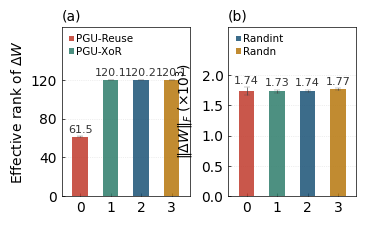

Reproduce this figure in Python.
#!/usr/bin/env python
"""Two-panel figure: (a) effective rank of dW and (b) ||dW||_F, per random mode.
Data (10 seeds per mode) is hard-coded from the analyze_rank.py output.
x-axis uses index 0/1/2/3; a 2x2 color legend is placed in panel (b).
"""
import numpy as np
import matplotlib
matplotlib.use('Agg')
import matplotlib.pyplot as plt
from matplotlib import rcParams
from matplotlib.patches import Patch

# --- per-seed data (10 seeds each) ---------------------------------------
erank = {
    'PGU-Reuse': [61.20, 61.14, 61.45, 61.33, 61.75, 61.42, 61.67, 61.36, 61.69, 61.50],
    'PGU-XoR':   [120.07, 119.98, 120.38, 119.95, 119.94, 120.17, 120.19, 120.09, 119.99, 120.01],
    'Randint':   [119.89, 119.98, 120.21, 120.28, 120.28, 120.29, 120.09, 120.04, 120.32, 120.19],
    'Randn':     [120.06, 120.07, 120.09, 120.20, 119.89, 120.20, 120.14, 120.18, 120.22, 120.12],
}
dW_fro = {
    'PGU-Reuse': [1738.937, 1757.990, 1562.861, 1762.864, 1680.071, 1756.677, 1759.741, 1784.938, 1800.215, 1751.231],
    'PGU-XoR':   [1688.160, 1702.716, 1751.755, 1762.151, 1752.822, 1758.975, 1745.636, 1729.263, 1745.494, 1712.859],
    'Randint':   [1714.557, 1754.055, 1752.470, 1710.268, 1760.470, 1749.690, 1710.687, 1751.460, 1724.381, 1730.367],
    'Randn':     [1759.579, 1761.341, 1756.402, 1774.345, 1781.471, 1760.444, 1800.475, 1766.359, 1743.051, 1777.701],
}

labels = ['PGU-Reuse', 'PGU-XoR', 'Randint', 'Randn']
main_colors = [
    '#C0392B',  # deep brick red   -> PGU-Reuse
    '#2E7D6B',  # deep teal green  -> PGU-XoR
    '#1A5276',  # deep steel blue  -> Randint
    '#B7770D',  # deep gold        -> Randn
]

# --- font / style settings -----------------------------------------------
rcParams['font.family'] = 'Arial'
rcParams['font.size'] = 10
rcParams['axes.linewidth'] = 0.5
rcParams['xtick.major.width'] = 0.5
rcParams['ytick.major.width'] = 0.5
rcParams['xtick.direction'] = 'in'
rcParams['ytick.direction'] = 'in'

fig, (ax_a, ax_b) = plt.subplots(
    1, 2, figsize=(3.8, 2.2),
    gridspec_kw={'wspace': 0.3}
)
x = np.arange(len(labels))


def style_axis(ax):
    ax.set_xticks(x)
    ax.set_xticklabels([str(i) for i in x], fontsize=10)
    ax.set_xlim(-0.6, len(labels) - 0.4)
    ax.tick_params(axis='both', length=2, width=0.5)
    for spine in ax.spines.values():
        spine.set_linewidth(0.5)
        spine.set_visible(True)
    ax.grid(axis='y', linestyle=':', linewidth=0.5, alpha=0.4, zorder=0)


# --- panel (a): effective rank ------------------------------------------
a_mean = [np.mean(erank[l]) for l in labels]
a_std  = [np.std(erank[l])  for l in labels]
ax_a.bar(x, a_mean, 0.52, color=main_colors, alpha=0.85,
         yerr=a_std,
         error_kw=dict(elinewidth=0.5, ecolor='#444444', capsize=2, capthick=0.2),
         zorder=3)
for xi, (m, s) in enumerate(zip(a_mean, a_std)):
    ax_a.text(xi, m + s + 2, f'{m:.1f}',
              ha='center', va='bottom', fontsize=8, color='#333333')
ax_a.set_ylim(0, 175)
ax_a.set_yticks([0, 40, 80, 120])
ax_a.set_ylabel('Effective rank of $\\Delta W$', fontsize=10)
ax_a.text(0, 1.1, '(a)', transform=ax_a.transAxes, fontsize=10, va='top', ha='left')
style_axis(ax_a)

# --- panel (b): Frobenius norm + 2x2 color legend -----------------------
b_mean = [np.mean(dW_fro[l]) / 1e3 for l in labels]   # in units of 10^3
b_std  = [np.std(dW_fro[l])  / 1e3 for l in labels]
ax_b.bar(x, b_mean, 0.52, color=main_colors, alpha=0.85,
         yerr=b_std,
         error_kw=dict(elinewidth=0.5, ecolor='#444444', capsize=2, capthick=0.2),
         zorder=3)
for xi, (m, s) in enumerate(zip(b_mean, b_std)):
    ax_b.text(xi, m + s + 0.03, f'{m:.2f}',
              ha='center', va='bottom', fontsize=8, color='#333333')
ax_b.set_ylim(0, 2.8)
ax_b.set_yticks([0, 0.5, 1.0, 1.5, 2.0])
ax_b.set_ylabel(r'$\| \Delta W \|_F$ ($\times 10^{3}$)', fontsize=10)
ax_b.text(0, 1.1, '(b)', transform=ax_b.transAxes, fontsize=10, va='top', ha='left')
style_axis(ax_b)

# color legend split: 2 entries in panel (a), 2 in panel (b)
handles = [Patch(facecolor=c, alpha=0.85, label=l) for l, c in zip(labels, main_colors)]
leg_kw = dict(fontsize=7.5, frameon=True, framealpha=1, edgecolor='none',
              handlelength=0.5, handleheight=0.4, handletextpad=0.2,
              columnspacing=0.5, labelspacing=0.25, borderpad=0.2,
              bbox_to_anchor=(0.0, 1.0))   # raise y (e.g. 1.03/1.05) to move higher
ax_a.legend(handles=handles[:2], ncol=1, loc='upper left', **leg_kw)
ax_b.legend(handles=handles[2:], ncol=1, loc='upper left', **leg_kw)

# no tight_layout(): wspace is set via gridspec_kw and bbox_inches='tight' fits everything
fig.savefig('fig_rank.png', dpi=600, bbox_inches='tight')
print('saved fig_rank.png')
